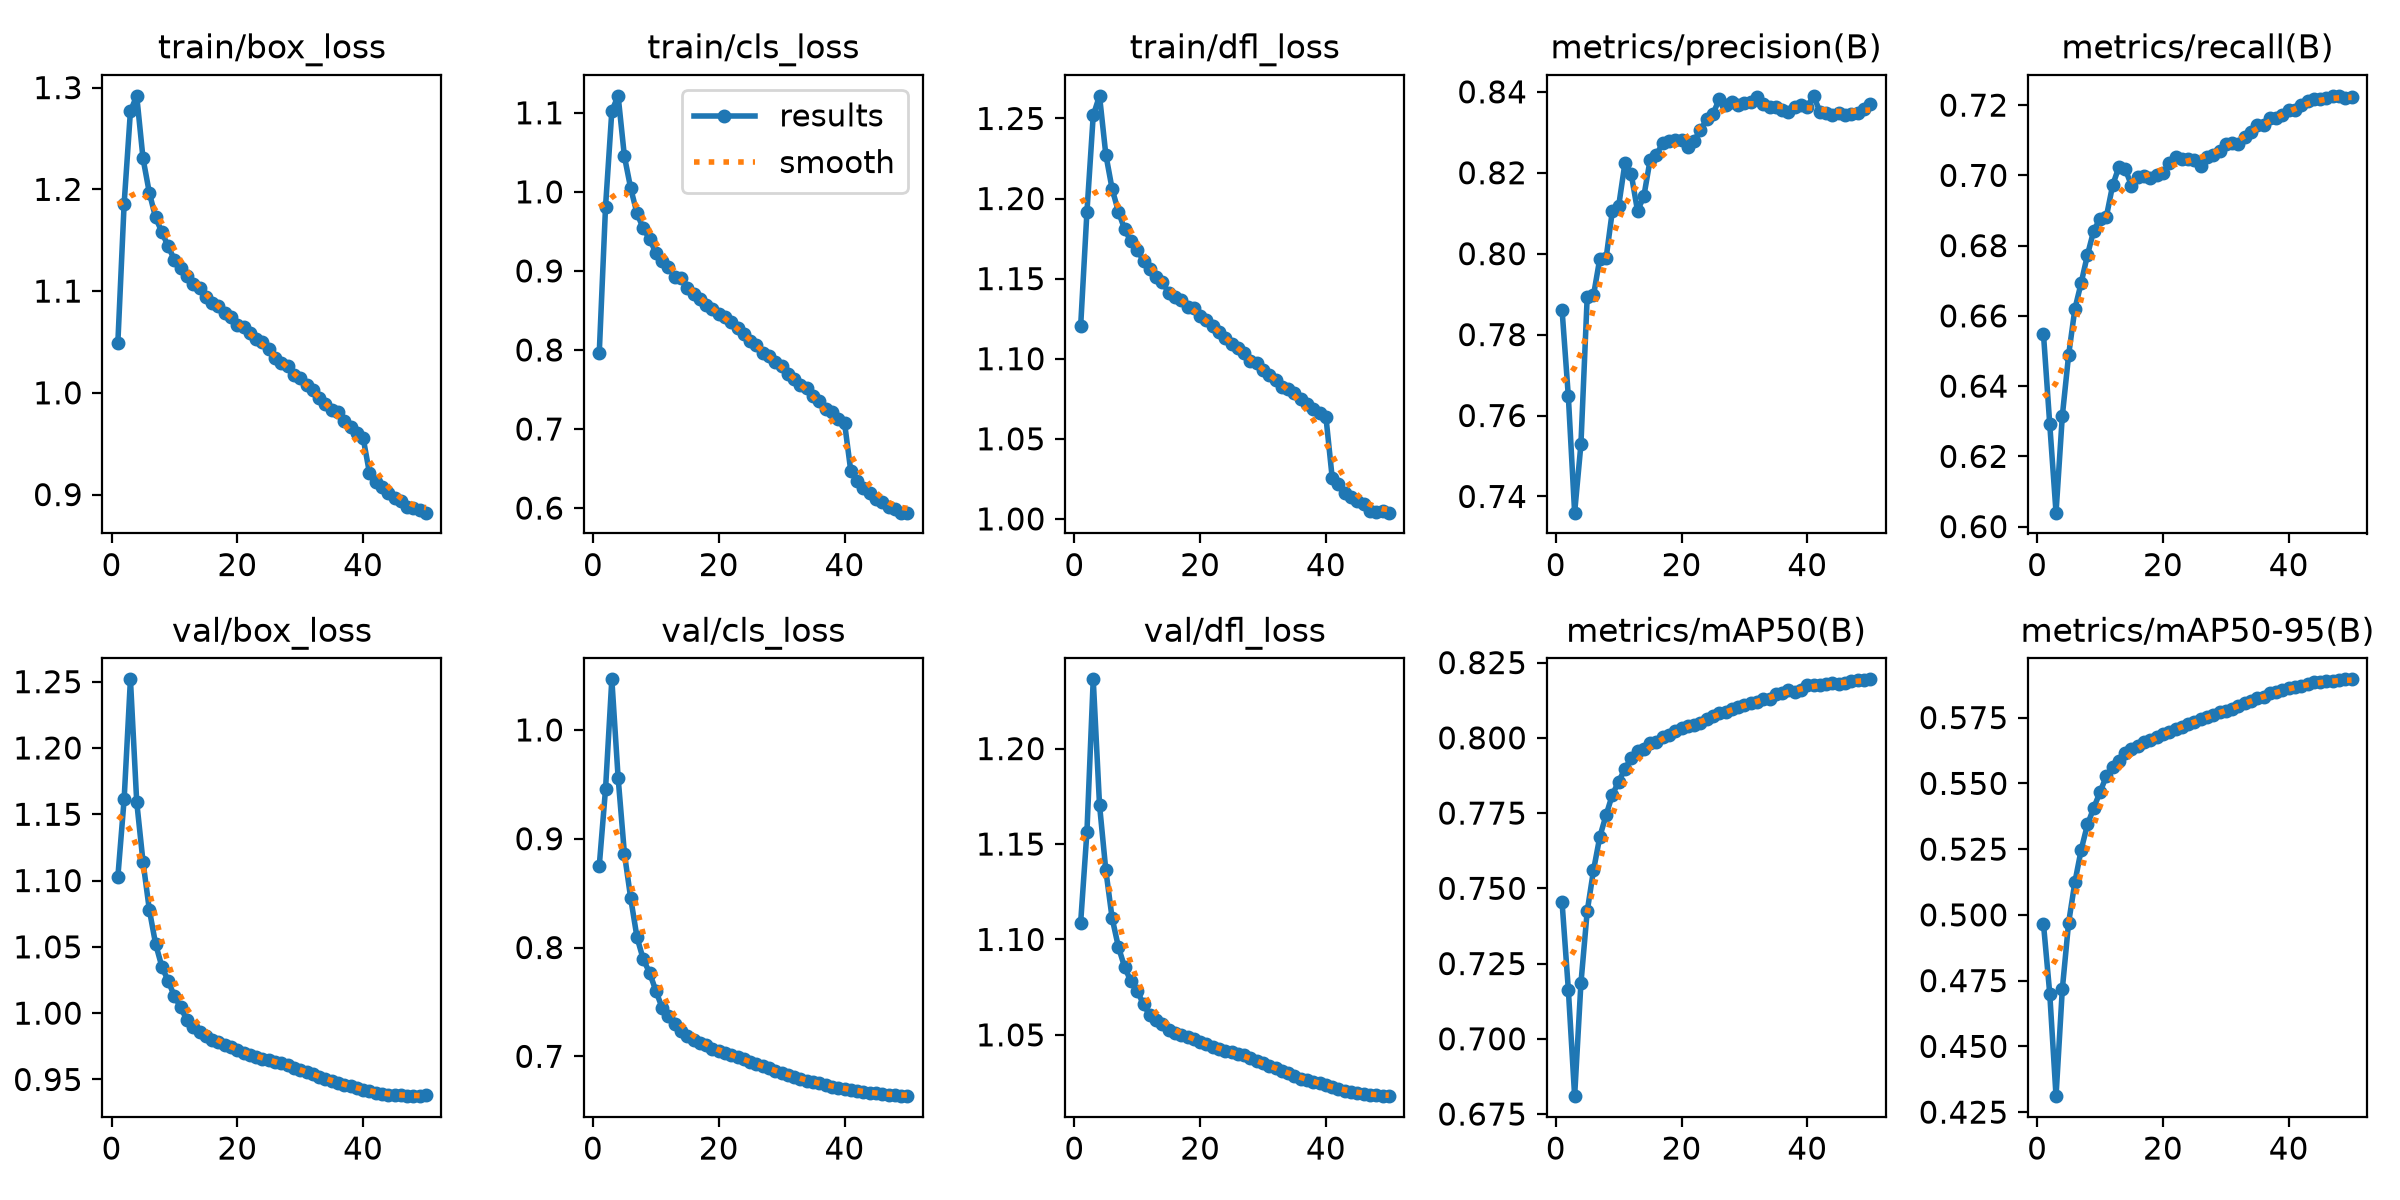

Data behind this chart, as committed beside it:
epoch, time, train/box_loss, train/cls_loss, train/dfl_loss, metrics/precision(B), metrics/recall(B), metrics/mAP50(B), metrics/mAP50-95(B), val/box_loss, val/cls_loss, val/dfl_loss, lr/pg0, lr/pg1, lr/pg2, lr/pg3, lr/pg4, lr/pg5, lr/pg6, lr/pg7
1, 799.3, 1.049, 0.796, 1.12, 0.7862, 0.6549, 0.7454, 0.4966, 1.103, 0.875, 1.109, 0.009995, 0.003332, 0.009995, 0.003332, 0.009995, 0.003332, 0.009995, 0.003332
2, 1571, 1.186, 0.9812, 1.192, 0.7647, 0.6292, 0.7164, 0.4701, 1.161, 0.9457, 1.156, 0.01998, 0.006658, 0.01998, 0.006658, 0.01998, 0.006658, 0.01998, 0.006658
3, 2325, 1.277, 1.102, 1.252, 0.736, 0.604, 0.6809, 0.4311, 1.252, 1.046, 1.236, 0.02988, 0.009959, 0.02988, 0.009959, 0.02988, 0.009959, 0.02988, 0.009959
4, 3073, 1.292, 1.121, 1.264, 0.7529, 0.6315, 0.7184, 0.4718, 1.159, 0.9561, 1.171, 0.02974, 0.009912, 0.02974, 0.009912, 0.02974, 0.009912, 0.02974, 0.009912
5, 3818, 1.23, 1.045, 1.227, 0.7893, 0.6488, 0.7423, 0.497, 1.114, 0.8864, 1.136, 0.02953, 0.009844, 0.02953, 0.009844, 0.02953, 0.009844, 0.02953, 0.009844
6, 4563, 1.197, 1.005, 1.206, 0.7897, 0.662, 0.756, 0.5124, 1.078, 0.8454, 1.111, 0.02927, 0.009758, 0.02927, 0.009758, 0.02927, 0.009758, 0.02927, 0.009758
7, 5310, 1.172, 0.9729, 1.192, 0.7988, 0.6694, 0.7671, 0.5248, 1.052, 0.8095, 1.096, 0.02896, 0.009652, 0.02896, 0.009652, 0.02896, 0.009652, 0.02896, 0.009652
8, 6080, 1.158, 0.9537, 1.181, 0.7988, 0.6774, 0.7743, 0.5344, 1.035, 0.7892, 1.085, 0.02859, 0.009529, 0.02859, 0.009529, 0.02859, 0.009529, 0.02859, 0.009529
9, 6829, 1.144, 0.9404, 1.173, 0.8106, 0.6843, 0.7811, 0.5407, 1.024, 0.7769, 1.078, 0.02816, 0.009388, 0.02816, 0.009388, 0.02816, 0.009388, 0.02816, 0.009388
10, 7576, 1.131, 0.923, 1.168, 0.8118, 0.6877, 0.7855, 0.5467, 1.013, 0.7603, 1.073, 0.02769, 0.009229, 0.02769, 0.009229, 0.02769, 0.009229, 0.02769, 0.009229
11, 8322, 1.123, 0.9131, 1.161, 0.8224, 0.6882, 0.7897, 0.5527, 1.004, 0.7445, 1.066, 0.02716, 0.009055, 0.02716, 0.009055, 0.02716, 0.009055, 0.02716, 0.009055
12, 9071, 1.115, 0.9053, 1.156, 0.8197, 0.6972, 0.7933, 0.5561, 0.9946, 0.7368, 1.06, 0.02659, 0.008864, 0.02659, 0.008864, 0.02659, 0.008864, 0.02659, 0.008864
13, 9817, 1.107, 0.8928, 1.151, 0.8106, 0.7024, 0.7956, 0.5587, 0.9899, 0.7295, 1.058, 0.02598, 0.008658, 0.02598, 0.008658, 0.02598, 0.008658, 0.02598, 0.008658
14, 10577, 1.103, 0.8908, 1.148, 0.8141, 0.7019, 0.7963, 0.5615, 0.986, 0.7236, 1.056, 0.02532, 0.008439, 0.02532, 0.008439, 0.02532, 0.008439, 0.02532, 0.008439
15, 11325, 1.094, 0.8786, 1.141, 0.8231, 0.697, 0.7984, 0.5632, 0.9824, 0.719, 1.052, 0.02462, 0.008205, 0.02462, 0.008205, 0.02462, 0.008205, 0.02462, 0.008205
16, 12074, 1.089, 0.8708, 1.139, 0.8245, 0.6995, 0.7988, 0.5643, 0.9801, 0.7154, 1.051, 0.02388, 0.00796, 0.02388, 0.00796, 0.02388, 0.00796, 0.02388, 0.00796
17, 12819, 1.085, 0.8648, 1.137, 0.8273, 0.6999, 0.8002, 0.5656, 0.9782, 0.7126, 1.05, 0.02311, 0.007702, 0.02311, 0.007702, 0.02311, 0.007702, 0.02311, 0.007702
18, 13570, 1.078, 0.8574, 1.132, 0.8277, 0.6993, 0.8008, 0.5666, 0.9762, 0.7102, 1.049, 0.0223, 0.007435, 0.0223, 0.007435, 0.0223, 0.007435, 0.0223, 0.007435
19, 14322, 1.074, 0.8519, 1.132, 0.8282, 0.7001, 0.8022, 0.5678, 0.9743, 0.7069, 1.048, 0.02147, 0.007158, 0.02147, 0.007158, 0.02147, 0.007158, 0.02147, 0.007158
20, 15066, 1.067, 0.8457, 1.127, 0.8281, 0.7006, 0.8032, 0.5688, 0.9723, 0.7051, 1.046, 0.02062, 0.006872, 0.02062, 0.006872, 0.02062, 0.006872, 0.02062, 0.006872
21, 15813, 1.065, 0.8423, 1.124, 0.8263, 0.7035, 0.804, 0.5696, 0.9703, 0.7032, 1.045, 0.01974, 0.00658, 0.01974, 0.00658, 0.01974, 0.00658, 0.01974, 0.00658
22, 16557, 1.058, 0.8352, 1.121, 0.828, 0.7051, 0.8042, 0.5705, 0.9683, 0.7014, 1.044, 0.01884, 0.006281, 0.01884, 0.006281, 0.01884, 0.006281, 0.01884, 0.006281
23, 17308, 1.053, 0.8276, 1.117, 0.8305, 0.7046, 0.805, 0.5716, 0.9671, 0.6994, 1.043, 0.01793, 0.005978, 0.01793, 0.005978, 0.01793, 0.005978, 0.01793, 0.005978
24, 18054, 1.05, 0.8207, 1.113, 0.8332, 0.7047, 0.8063, 0.5724, 0.9658, 0.6972, 1.042, 0.01701, 0.00567, 0.01701, 0.00567, 0.01701, 0.00567, 0.01701, 0.00567
25, 18808, 1.043, 0.8115, 1.109, 0.8345, 0.7044, 0.8072, 0.5734, 0.9649, 0.6947, 1.041, 0.01608, 0.005361, 0.01608, 0.005361, 0.01608, 0.005361, 0.01608, 0.005361
26, 19556, 1.035, 0.806, 1.107, 0.8382, 0.7027, 0.8082, 0.5745, 0.9634, 0.6927, 1.04, 0.01515, 0.00505, 0.01515, 0.00505, 0.01515, 0.00505, 0.01515, 0.00505
27, 20309, 1.03, 0.7967, 1.104, 0.8367, 0.7052, 0.8087, 0.5752, 0.9627, 0.6908, 1.04, 0.01422, 0.004739, 0.01422, 0.004739, 0.01422, 0.004739, 0.01422, 0.004739
28, 21056, 1.026, 0.7924, 1.099, 0.8376, 0.7058, 0.8095, 0.5759, 0.9611, 0.6893, 1.038, 0.01329, 0.00443, 0.01329, 0.00443, 0.01329, 0.00443, 0.01329, 0.00443
29, 21806, 1.018, 0.7849, 1.097, 0.8368, 0.707, 0.8102, 0.577, 0.9589, 0.6867, 1.036, 0.01237, 0.004122, 0.01237, 0.004122, 0.01237, 0.004122, 0.01237, 0.004122
30, 22562, 1.015, 0.7801, 1.093, 0.8374, 0.709, 0.8108, 0.5775, 0.9575, 0.685, 1.035, 0.01146, 0.003819, 0.01146, 0.003819, 0.01146, 0.003819, 0.01146, 0.003819
31, 23309, 1.007, 0.7698, 1.09, 0.8376, 0.7091, 0.8114, 0.5782, 0.9558, 0.6829, 1.034, 0.01056, 0.00352, 0.01056, 0.00352, 0.01056, 0.00352, 0.01056, 0.00352
32, 24061, 1.002, 0.7635, 1.087, 0.8387, 0.7088, 0.8118, 0.5794, 0.954, 0.681, 1.033, 0.009683, 0.003228, 0.009683, 0.003228, 0.009683, 0.003228, 0.009683, 0.003228
33, 24807, 0.9948, 0.7563, 1.083, 0.8371, 0.7109, 0.8129, 0.5807, 0.9521, 0.6792, 1.031, 0.008827, 0.002942, 0.008827, 0.002942, 0.008827, 0.002942, 0.008827, 0.002942
34, 25554, 0.9891, 0.7522, 1.081, 0.8362, 0.7123, 0.8131, 0.5814, 0.9506, 0.6777, 1.03, 0.007996, 0.002665, 0.007996, 0.002665, 0.007996, 0.002665, 0.007996, 0.002665
35, 26309, 0.9831, 0.7418, 1.079, 0.8361, 0.7142, 0.8146, 0.5823, 0.9489, 0.676, 1.028, 0.007193, 0.002398, 0.007193, 0.002398, 0.007193, 0.002398, 0.007193, 0.002398
36, 27057, 0.981, 0.736, 1.075, 0.8354, 0.7142, 0.8149, 0.5829, 0.9472, 0.6751, 1.027, 0.006421, 0.00214, 0.006421, 0.00214, 0.006421, 0.00214, 0.006421, 0.00214
37, 27808, 0.9728, 0.725, 1.072, 0.8351, 0.7163, 0.8158, 0.5842, 0.9459, 0.6734, 1.026, 0.005684, 0.001895, 0.005684, 0.001895, 0.005684, 0.001895, 0.005684, 0.001895
38, 28554, 0.9668, 0.722, 1.069, 0.8362, 0.7164, 0.8154, 0.5846, 0.9447, 0.6722, 1.026, 0.004984, 0.001661, 0.004984, 0.001661, 0.004984, 0.001661, 0.004984, 0.001661
39, 29300, 0.9608, 0.7131, 1.066, 0.8366, 0.7171, 0.816, 0.5856, 0.9435, 0.6712, 1.025, 0.004325, 0.001442, 0.004325, 0.001442, 0.004325, 0.001442, 0.004325, 0.001442
40, 30052, 0.9559, 0.7082, 1.064, 0.8363, 0.7188, 0.8175, 0.5861, 0.9423, 0.6701, 1.024, 0.003708, 0.001236, 0.003708, 0.001236, 0.003708, 0.001236, 0.003708, 0.001236
41, 30812, 0.9216, 0.6467, 1.026, 0.839, 0.7186, 0.8174, 0.5868, 0.941, 0.6692, 1.023, 0.003136, 0.001045, 0.003136, 0.001045, 0.003136, 0.001045, 0.003136, 0.001045
42, 31564, 0.9127, 0.6342, 1.022, 0.8351, 0.7201, 0.8176, 0.5871, 0.9399, 0.6683, 1.022, 0.002612, 0.0008706, 0.002612, 0.0008706, 0.002612, 0.0008706, 0.002612, 0.0008706
43, 32309, 0.9073, 0.6257, 1.016, 0.8347, 0.7212, 0.8178, 0.5878, 0.9389, 0.6673, 1.021, 0.002137, 0.0007123, 0.002137, 0.0007123, 0.002137, 0.0007123, 0.002137, 0.0007123
44, 33054, 0.9018, 0.6185, 1.014, 0.8343, 0.7216, 0.8183, 0.5884, 0.9382, 0.6666, 1.02, 0.001713, 0.0005711, 0.001713, 0.0005711, 0.001713, 0.0005711, 0.001713, 0.0005711
45, 33829, 0.8968, 0.6119, 1.011, 0.8348, 0.7219, 0.8179, 0.5885, 0.9382, 0.6659, 1.02, 0.001343, 0.0004476, 0.001343, 0.0004476, 0.001343, 0.0004476, 0.001343, 0.0004476
46, 34601, 0.8939, 0.6072, 1.01, 0.8342, 0.722, 0.8182, 0.5888, 0.9379, 0.6652, 1.019, 0.001027, 0.0003423, 0.001027, 0.0003423, 0.001027, 0.0003423, 0.001027, 0.0003423
47, 35354, 0.8874, 0.6019, 1.005, 0.8346, 0.7227, 0.819, 0.589, 0.9374, 0.6648, 1.018, 0.0007665, 0.0002555, 0.0007665, 0.0002555, 0.0007665, 0.0002555, 0.0007665, 0.0002555
48, 36100, 0.8864, 0.599, 1.004, 0.8347, 0.7227, 0.8191, 0.5894, 0.9375, 0.6643, 1.018, 0.000563, 0.0001877, 0.000563, 0.0001877, 0.000563, 0.0001877, 0.000563, 0.0001877
49, 36847, 0.8847, 0.5942, 1.005, 0.8358, 0.722, 0.8194, 0.5896, 0.9376, 0.6638, 1.018, 0.0004171, 0.000139, 0.0004171, 0.000139, 0.0004171, 0.000139, 0.0004171, 0.000139
50, 37595, 0.8822, 0.5943, 1.004, 0.837, 0.7222, 0.8194, 0.5895, 0.938, 0.6634, 1.018, 0.0003293, 0.0001098, 0.0003293, 0.0001098, 0.0003293, 0.0001098, 0.0003293, 0.0001098
